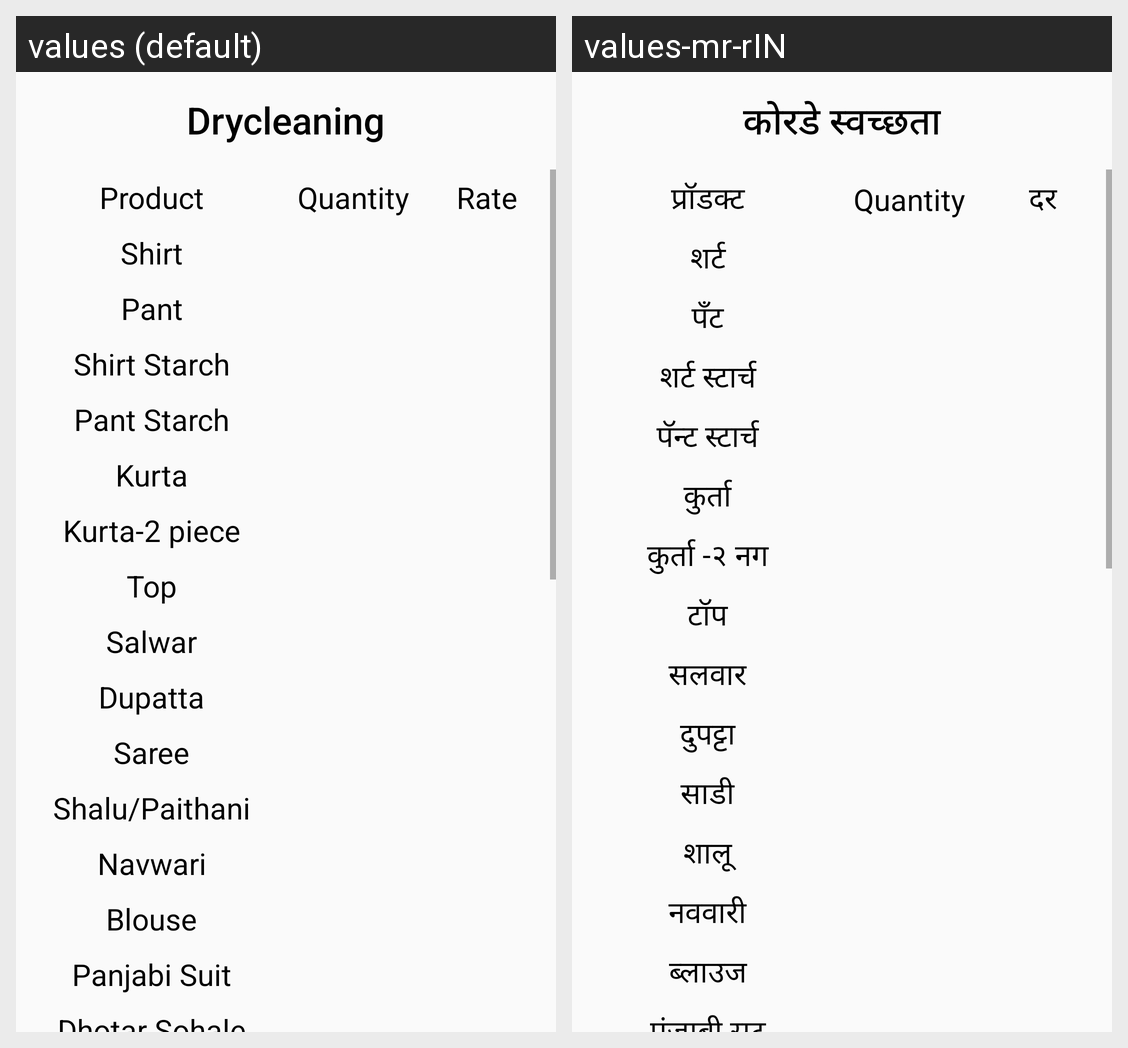

For this localized Android screen grid, give each drawn string resource with its value in every locale shown.
Android screen res/layout/activity_drycleaning.xml rendered under 2 locales, left to right: values (default), values-mr-rIN. Device: Nexus 5 (rendered at 1080×1920; each locale shown at half size, 540×960, under a caption strip naming it); theme AppTheme.
Strings drawn on this screen, with the default value and each locale's value (text and hints the layout hard-codes, and strings that could not be matched under every locale, appear in the picture but are not listed):

nav_drycleaning
  values: Drycleaning
  values-mr-rIN: कोरडे स्वच्छता

product
  values: Product
  values-mr-rIN: प्रॉडक्ट

quantity
  values: Quantity
  values-mr-rIN: Quantity

rate
  values: Rate
  values-mr-rIN: दर

shirt
  values: Shirt
  values-mr-rIN: शर्ट

pant
  values: Pant
  values-mr-rIN: पॅंट

shirtStarch
  values: Shirt Starch
  values-mr-rIN: शर्ट स्टार्च

Pant_Starch
  values: Pant Starch
  values-mr-rIN: पॅन्ट स्टार्च

Kurta
  values: Kurta
  values-mr-rIN: कुर्ता

Kurtatwopiece
  values: Kurta-2 piece
  values-mr-rIN: कुर्ता -२ नग

Top
  values: Top
  values-mr-rIN: टॉप

Salwar
  values: Salwar
  values-mr-rIN: सलवार

Dupatta
  values: Dupatta
  values-mr-rIN: दुपट्टा

Saree
  values: Saree
  values-mr-rIN: साडी

Shalu
  values: Shalu/Paithani
  values-mr-rIN: शालू

Navwari
  values: Navwari
  values-mr-rIN: नववारी

Blauz
  values: Blouse
  values-mr-rIN: ब्लाउज

Panjabi_Suit
  values: Panjabi Suit
  values-mr-rIN: पंजाबी सूट
